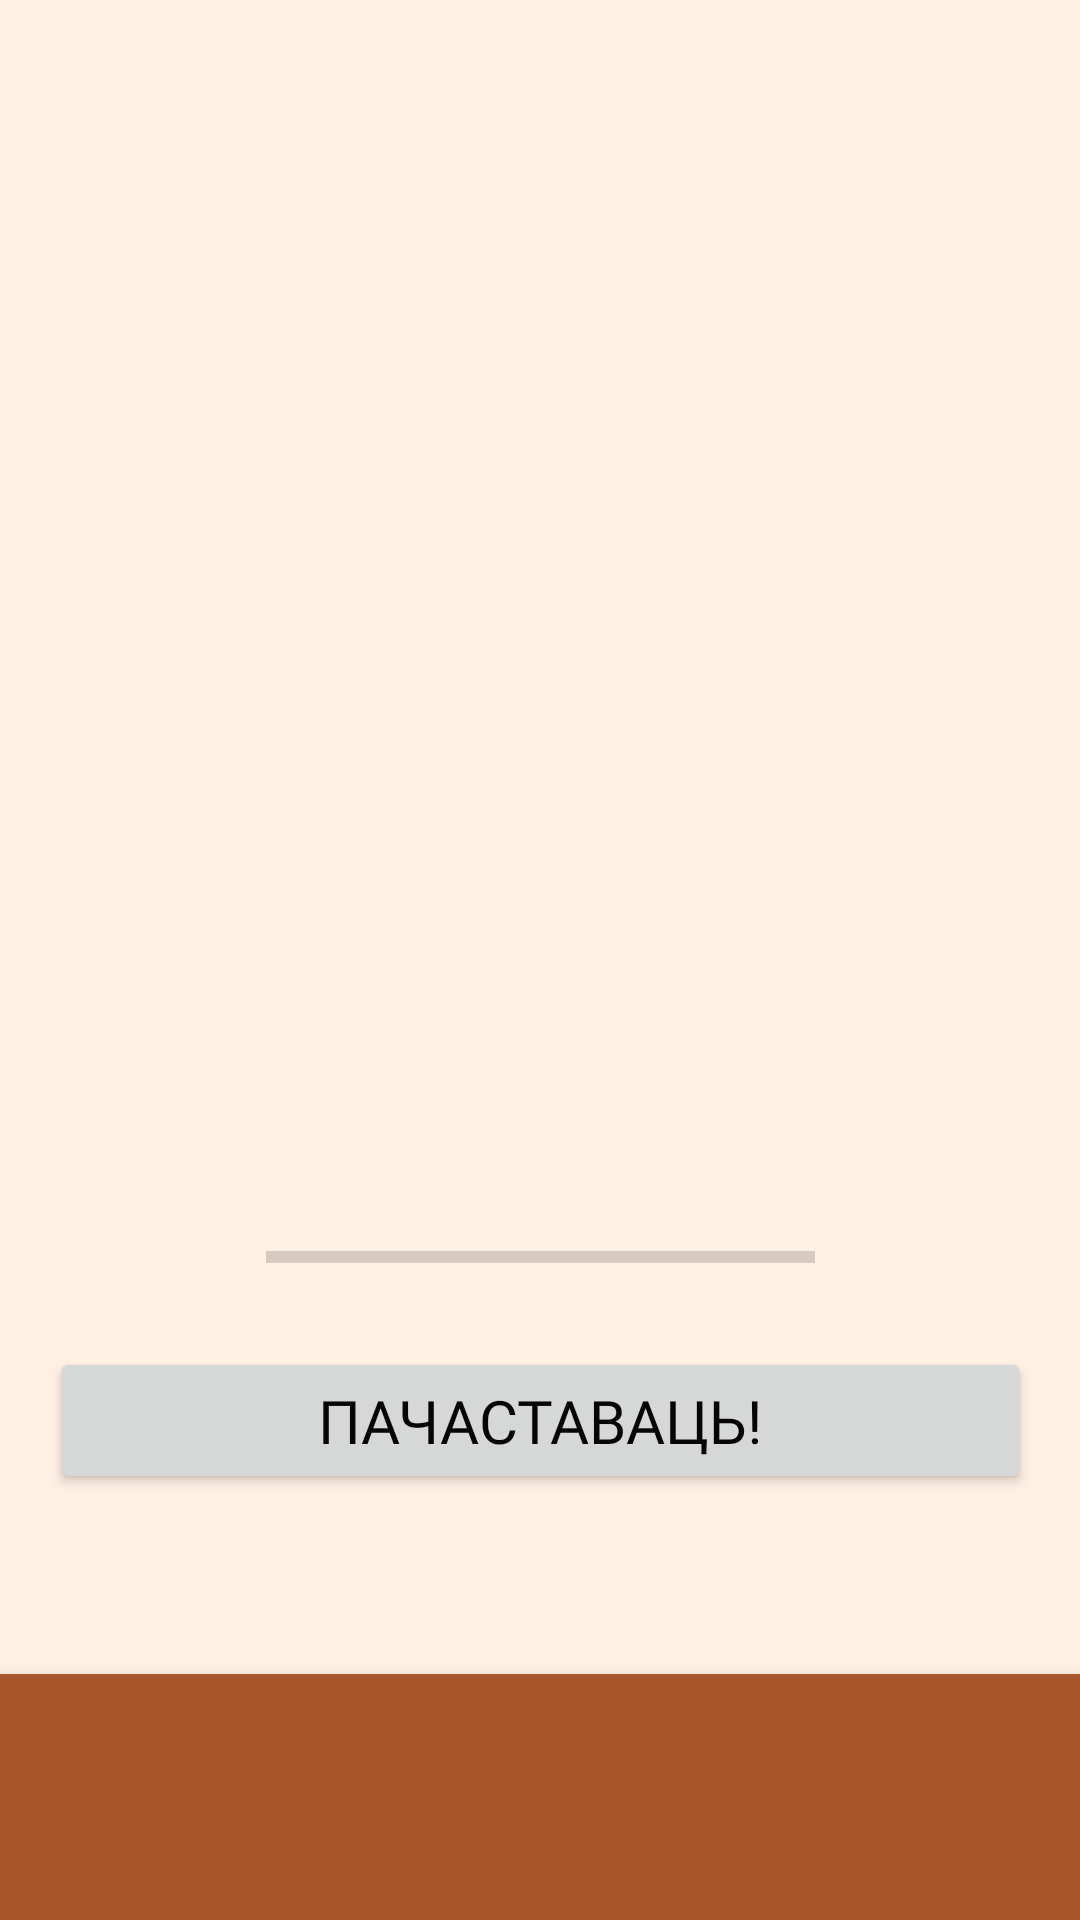

This screen was rendered from an Android layout file. Write that file and the resources it references.
<!-- AndroidManifest.xml: application theme Theme.Zubrania -->
<!-- res/layout/fragment_zubr.xml -->
<?xml version="1.0" encoding="utf-8"?>
<FrameLayout xmlns:android="http://schemas.android.com/apk/res/android"
    xmlns:app="http://schemas.android.com/apk/res-auto"
    xmlns:tools="http://schemas.android.com/tools"
    android:layout_width="match_parent"
    android:layout_height="match_parent"
    tools:context=".zubr">

    

    <androidx.constraintlayout.widget.ConstraintLayout
        android:layout_width="match_parent"
        android:layout_height="match_parent"
        android:background="#FFF0E4">

        <Button
            android:id="@+id/button"
            android:layout_width="327dp"
            android:layout_height="49dp"
            android:layout_marginBottom="60dp"
            android:fontFamily="@font/alice"
            android:text="Пачаставаць!"
            android:onClick="gotolearn"

            android:textColor="#050505"
            android:textSize="20sp"
            app:layout_constraintBottom_toTopOf="@+id/bottomNavigationView"
            app:layout_constraintEnd_toEndOf="parent"
            app:layout_constraintStart_toStartOf="parent" />

        <ImageView
            android:id="@+id/imageView"
            android:layout_width="240dp"
            android:layout_height="459dp"
            android:src="@drawable/zubr_sad"
            app:layout_constraintBottom_toTopOf="@+id/button"
            app:layout_constraintEnd_toEndOf="parent"
            app:layout_constraintHorizontal_bias="0.497"
            app:layout_constraintStart_toStartOf="parent"
            app:layout_constraintTop_toTopOf="parent"
            app:layout_constraintVertical_bias="1.0" />

        <com.google.android.material.bottomnavigation.BottomNavigationView
            android:id="@+id/bottomNavigationView"
            android:layout_width="409dp"
            android:layout_height="82dp"
            android:background="#A9562D"
            app:layout_constraintBottom_toBottomOf="parent"
            app:layout_constraintEnd_toEndOf="parent"
            app:layout_constraintStart_toStartOf="parent" />

        <ProgressBar
            android:id="@+id/progressBar"
            style="?android:attr/progressBarStyleHorizontal"
            android:layout_width="183dp"
            android:layout_height="60dp"
            android:progressTint="#63846A"
            android:scrollbarSize="12dp"
            app:layout_constraintBottom_toTopOf="@+id/button"
            app:layout_constraintEnd_toEndOf="parent"
            app:layout_constraintStart_toStartOf="parent" />

    </androidx.constraintlayout.widget.ConstraintLayout>

</FrameLayout>
<!-- resources referenced by this layout -->
<resources>
  <style name="Theme.Zubrania" parent="Theme.MaterialComponents.DayNight.DarkActionBar">
          
          <item name="colorPrimary">@color/purple_500</item>
          <item name="colorPrimaryVariant">@color/purple_700</item>
          <item name="colorOnPrimary">@color/white</item>
          
          <item name="colorSecondary">@color/teal_200</item>
          <item name="colorSecondaryVariant">@color/teal_700</item>
          <item name="colorOnSecondary">@color/black</item>
          
          <item name="android:statusBarColor" tools:targetApi="l">?attr/colorPrimaryVariant</item>
          
      </style>
  <color name="purple_500">#63846A</color>
  <color name="purple_700">#63846A</color>
  <color name="white">#FFFFFFFF</color>
  <color name="teal_200">#FF03DAC5</color>
  <color name="teal_700">#FF018786</color>
  <color name="black">#FF000000</color>
</resources>
